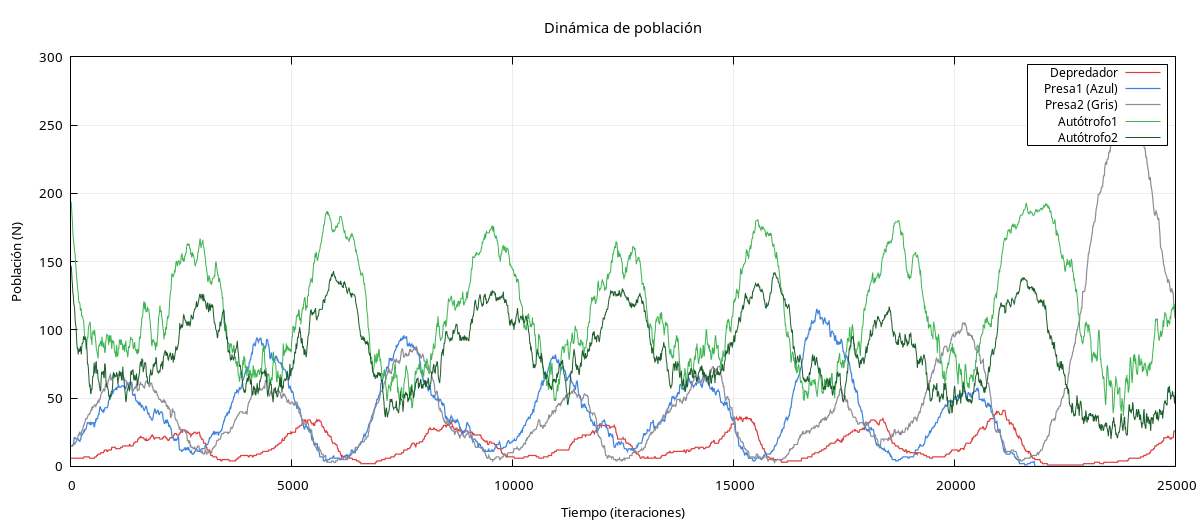

The file beside this chart, header and first rows:
t, pred, prey, prey2, grass, grass2
10, 6, 15, 15, 194, 147
20, 6, 15, 15, 190, 144
30, 6, 15, 15, 184, 137
40, 6, 15, 15, 179, 133
50, 6, 16, 15, 171, 127
60, 6, 16, 16, 167, 125
70, 6, 18, 16, 164, 119
80, 6, 21, 17, 161, 118
90, 6, 21, 17, 157, 115
100, 6, 21, 16, 156, 108
110, 6, 21, 18, 149, 104
120, 6, 20, 18, 146, 103
130, 6, 20, 18, 140, 97
140, 6, 20, 19, 137, 90
150, 6, 20, 20, 133, 86
160, 6, 20, 21, 129, 87
170, 6, 20, 23, 127, 82
180, 6, 19, 23, 122, 85
190, 6, 19, 23, 120, 86
200, 6, 19, 25, 120, 84
210, 6, 18, 25, 119, 85
220, 6, 20, 23, 114, 88
230, 6, 20, 23, 116, 85
240, 6, 22, 24, 115, 82
250, 6, 23, 26, 110, 87
260, 6, 23, 26, 110, 90
270, 6, 24, 27, 110, 90
280, 6, 24, 28, 108, 91
290, 6, 25, 30, 107, 95
300, 7, 26, 30, 104, 95
310, 7, 25, 31, 97, 93
320, 7, 27, 32, 95, 93
330, 7, 27, 33, 93, 95
340, 7, 27, 35, 90, 93
350, 7, 28, 35, 86, 93
360, 7, 29, 35, 86, 88
370, 7, 31, 35, 92, 85
380, 7, 32, 36, 95, 75
390, 7, 32, 37, 94, 75
400, 7, 32, 38, 100, 72
410, 7, 32, 38, 103, 67
420, 7, 31, 38, 104, 61
430, 6, 31, 39, 105, 58
440, 6, 32, 39, 106, 60
450, 6, 31, 40, 102, 54
460, 6, 32, 41, 93, 53
470, 6, 32, 42, 95, 57
480, 6, 31, 41, 89, 56
490, 6, 32, 44, 98, 60
500, 6, 32, 43, 98, 66
510, 6, 32, 43, 99, 66
520, 6, 32, 44, 98, 68
530, 6, 29, 44, 96, 76
540, 6, 29, 45, 100, 72
550, 7, 32, 45, 97, 68
560, 7, 32, 45, 94, 72
570, 7, 35, 44, 91, 76
580, 7, 34, 45, 86, 77
590, 8, 35, 46, 85, 68
600, 8, 35, 46, 83, 71
... 2,440 more rows
